Dataset: plantvillage (GitHub, litchi1058-web/RAG). Classes: apple brown spot, apple normal, apple black spot.

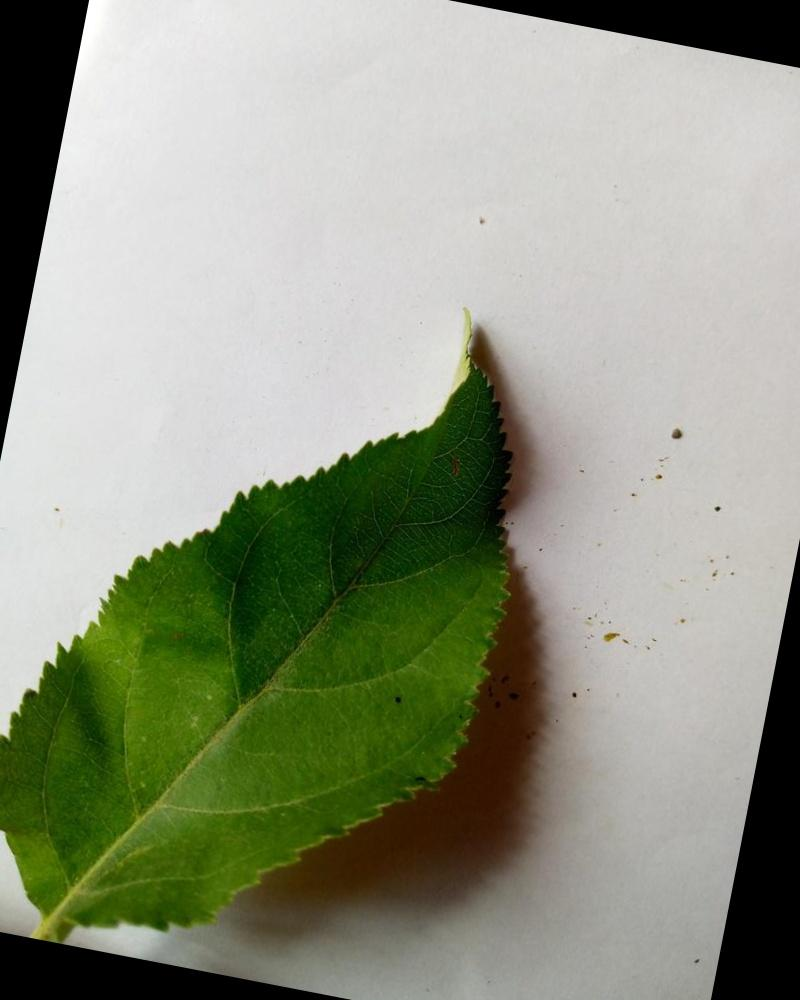
Label: apple normal

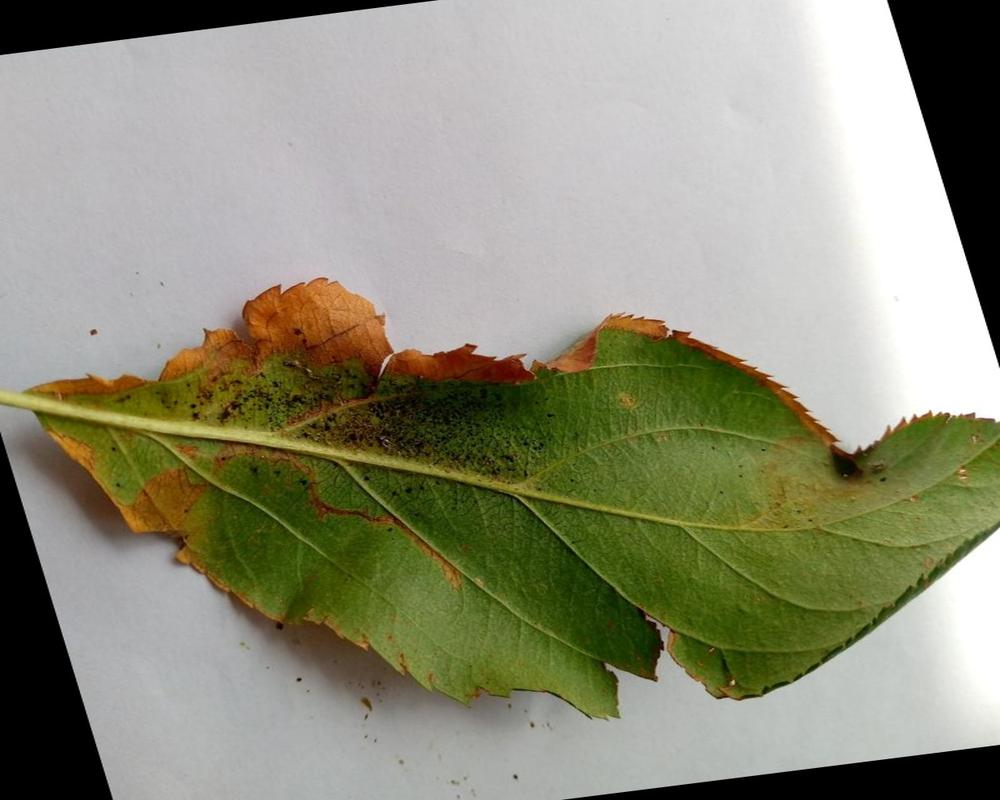
Label: apple brown spot

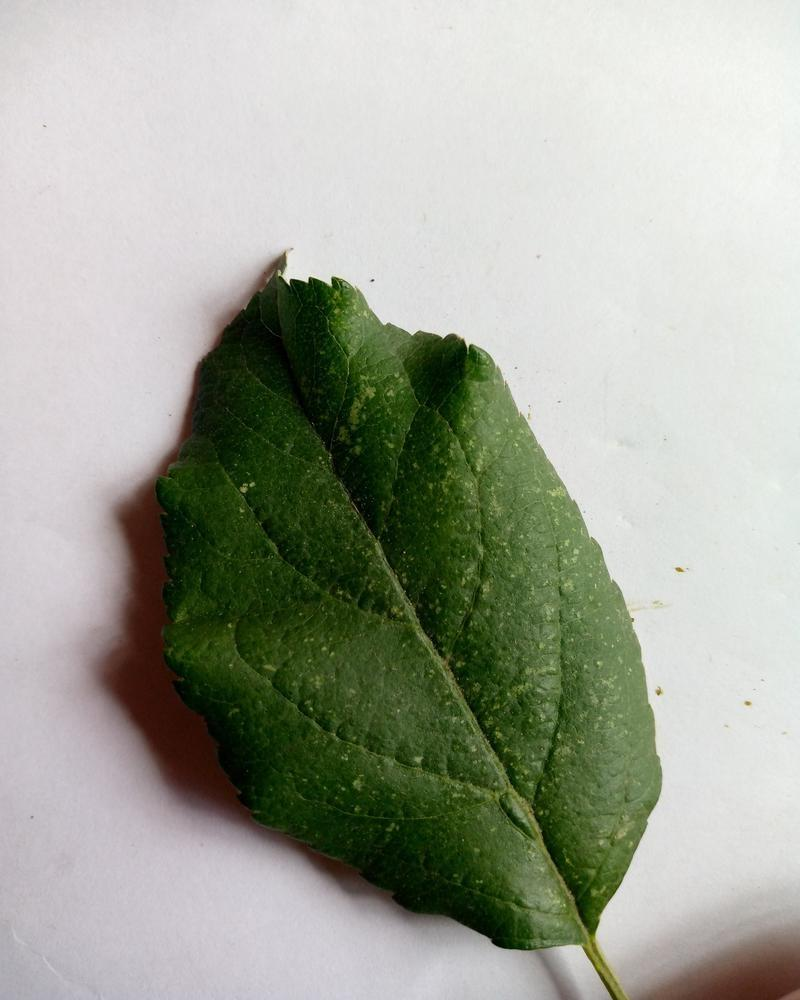
Label: apple normal

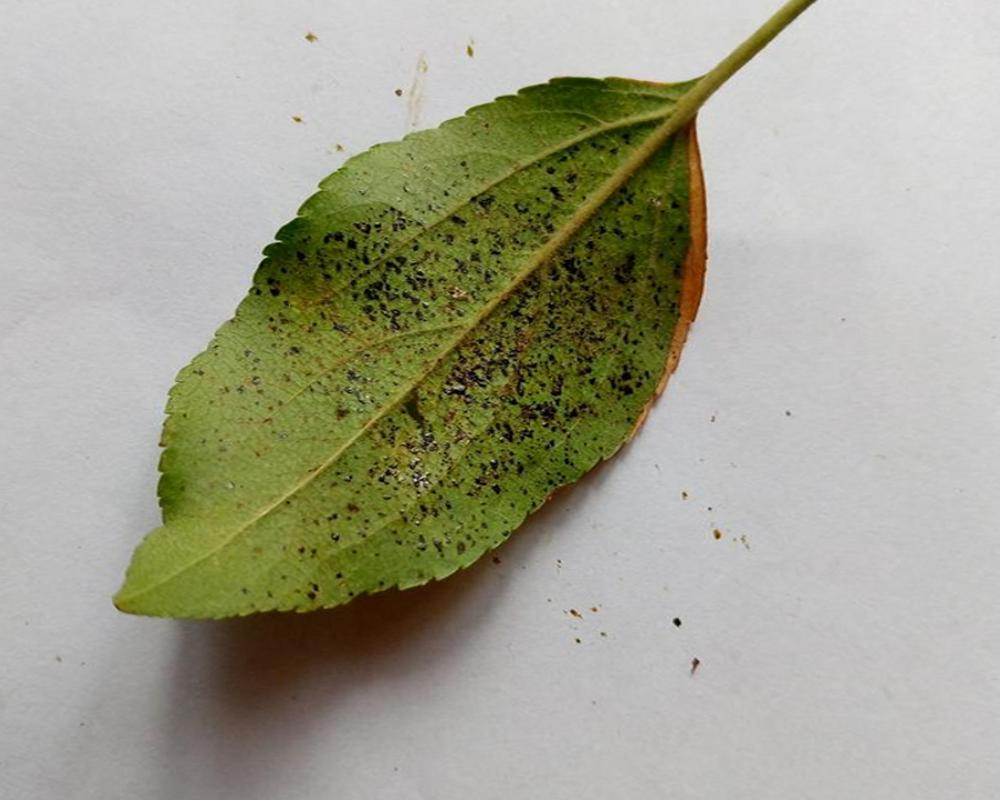
Label: apple black spot

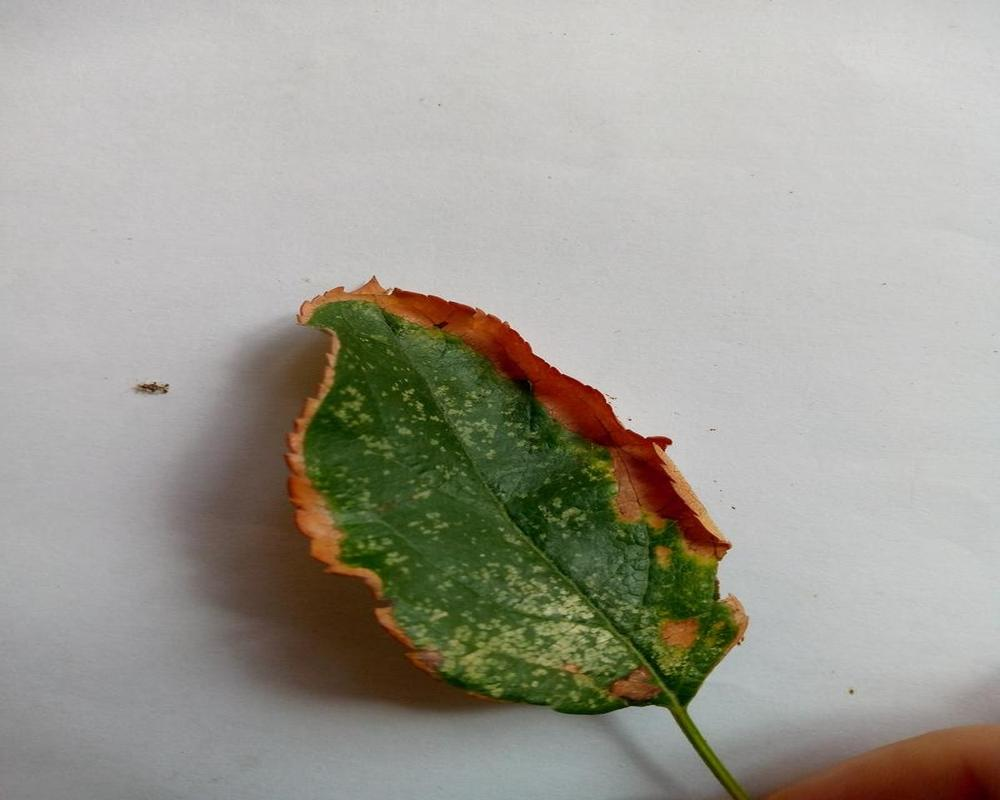
Label: apple brown spot

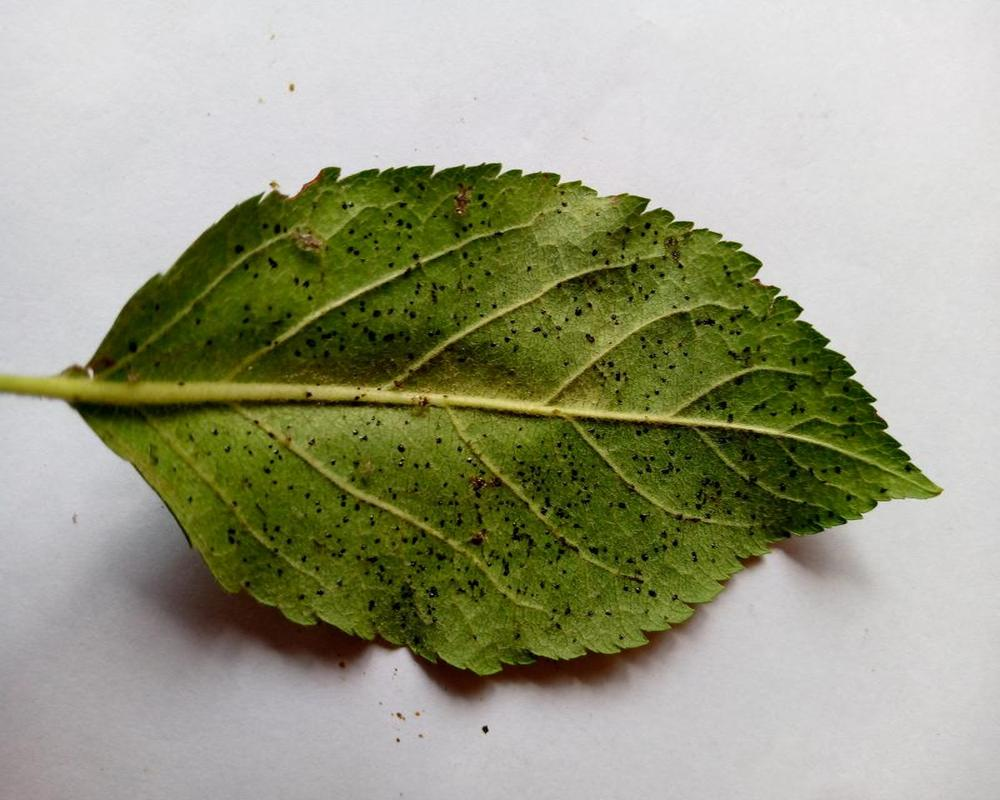
Label: apple black spot
